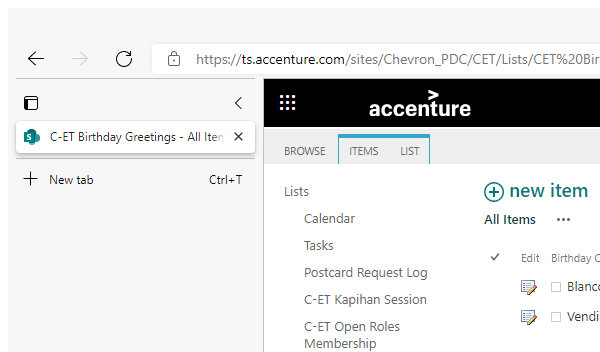
Workflow: CloseAllApplications

Step 1: Attach Browser 'msedge.exe C-ET' in window 'C-ET Birthday Greetings - All Items' (msedge.exe)
